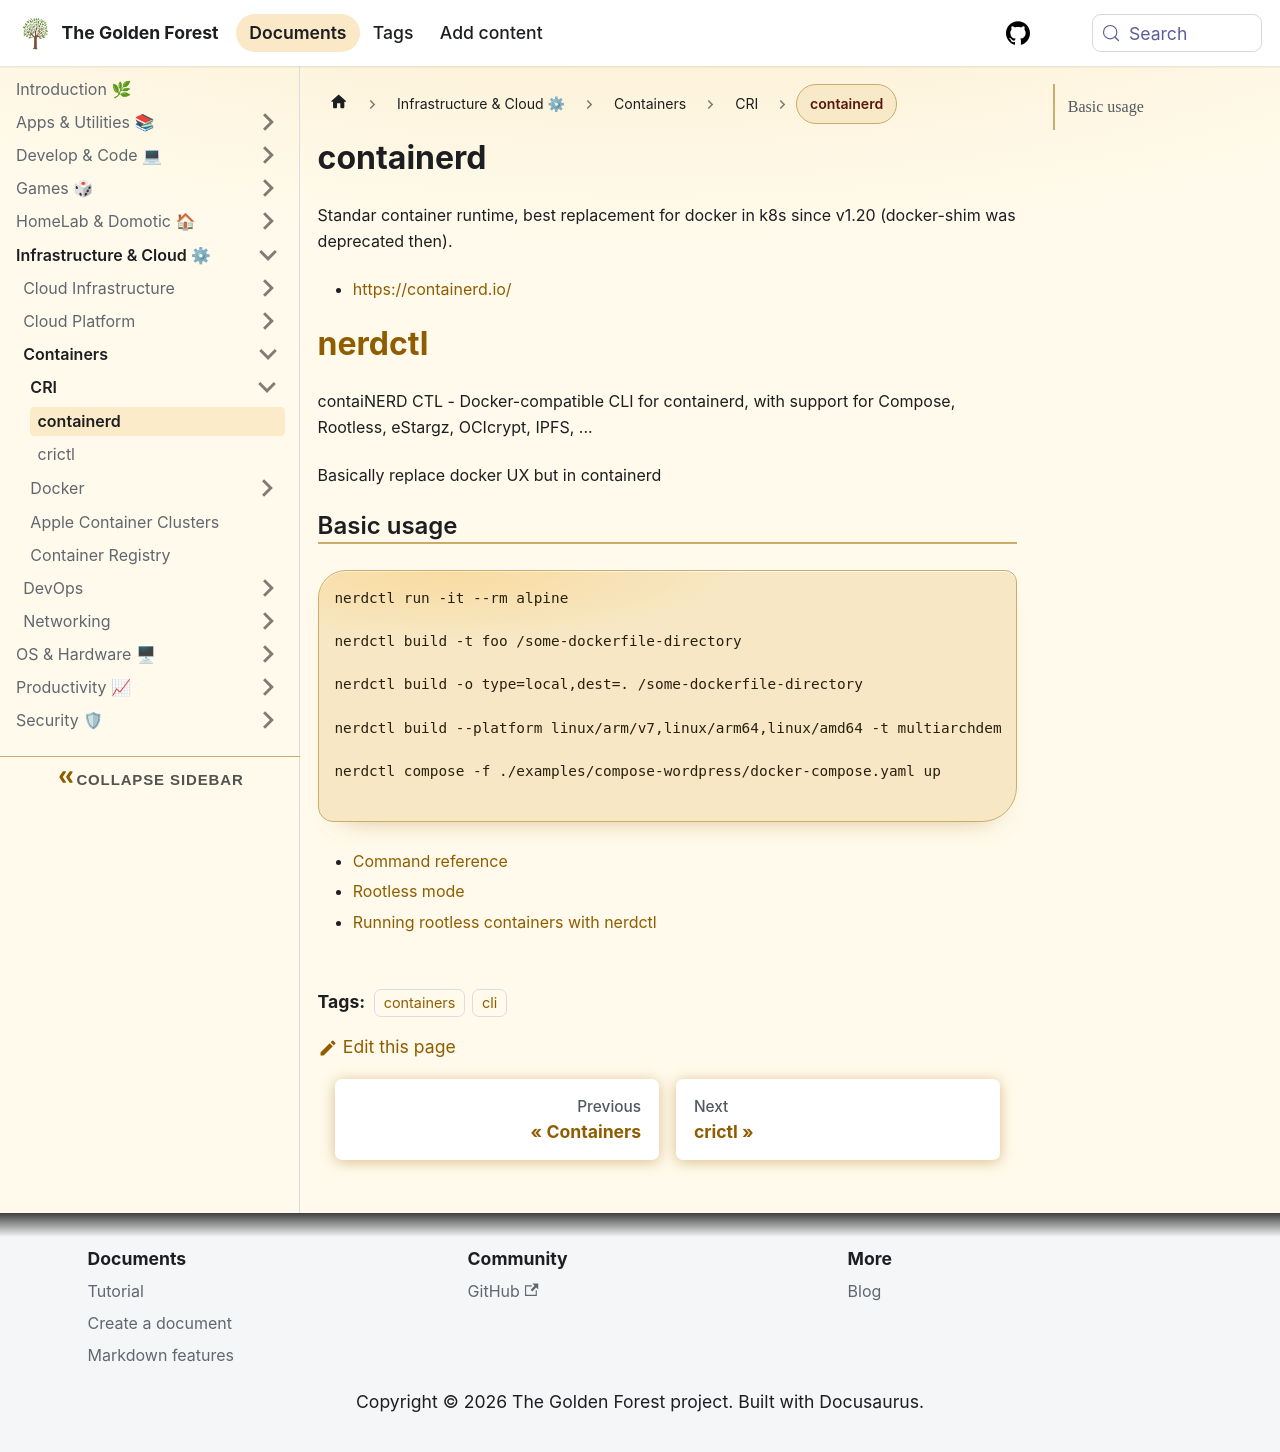

repository: sdelrio/golden-forest · page: docs/Infrastructure-and-Cloud/Containers/CRI/containerd/index.html · generator: docusaurus

---
tags: [containers, cli]
---

# containerd

Standar container runtime, best replacement for docker in k8s since v1.20 
(docker-shim was deprecated then).

* [https://containerd.io/](https://containerd.io/)


# [nerdctl](https://github.com/containerd/nerdctl)

contaiNERD CTL - Docker-compatible CLI for containerd, with support for Compose, Rootless, eStargz, OCIcrypt, IPFS, ...

Basically replace docker UX but in containerd

## Basic usage

```bash
nerdctl run -it --rm alpine 

nerdctl build -t foo /some-dockerfile-directory

nerdctl build -o type=local,dest=. /some-dockerfile-directory

nerdctl build --platform linux/arm/v7,linux/arm64,linux/amd64 -t multiarchdemo .

nerdctl compose -f ./examples/compose-wordpress/docker-compose.yaml up

```

* [Command reference](https://github.com/containerd/nerdctl#command-reference)
* [Rootless mode](https://github.com/containerd/nerdctl#rootless-mode)
* [Running rootless containers with nerdctl](https://pet2cattle.com/2022/02/rootless-containers-nerdctl)
